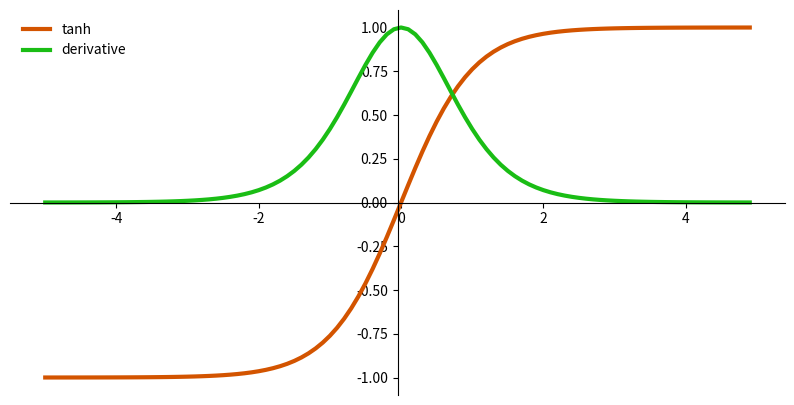

Source code (Python):
# tanh function

import matplotlib.pyplot as plt
import math


def tanh_function(data):
    return [(math.exp(x) - math.exp(-x)) / (math.exp(x) + math.exp(-x)) for x in data]


def tanh_derivative(data):
    # d/dx (tanh) = 1 - tanh^2
    return [1 - x**2 for x in data]


def linear_space(start, stop, num=10):
    num = int(num)
    start = start * 1.
    stop = stop * 1.

    assert num > 1, 'num should be greater than 1'

    step = (stop - start) / num

    result = []
    for i in range(num):
        result.append(start + step*i)
    return result


# Calculate plot points
data = linear_space(-5., 5., 100)
data_tanh = tanh_function(data)
data_dtanh = tanh_derivative(data_tanh)

# Chinh lai cac truc
fig, ax = plt.subplots(figsize=(10, 5))
ax.spines['left'].set_position('center')
ax.spines['bottom'].set_position('center')
ax.spines['right'].set_color('none')
ax.spines['top'].set_color('none')
ax.xaxis.set_ticks_position('bottom')
ax.yaxis.set_ticks_position('left')

# Creat and show plot
# ax.plot(data, data_tanh, color="#d35400", linewidth=3, label="tanh")
# ax.plot(data, data_dtanh, color="#1abd15", linewidth=3, label="derivative")
# ax.legend(loc="upper left", frameon=False)
# fig.show()

plt.plot(data, data_tanh, color="#d35400", linewidth=3, label="tanh")
plt.plot(data, data_dtanh, color="#1abd15", linewidth=3, label="derivative")
plt.legend(loc="upper left", frameon=False)
plt.show()
